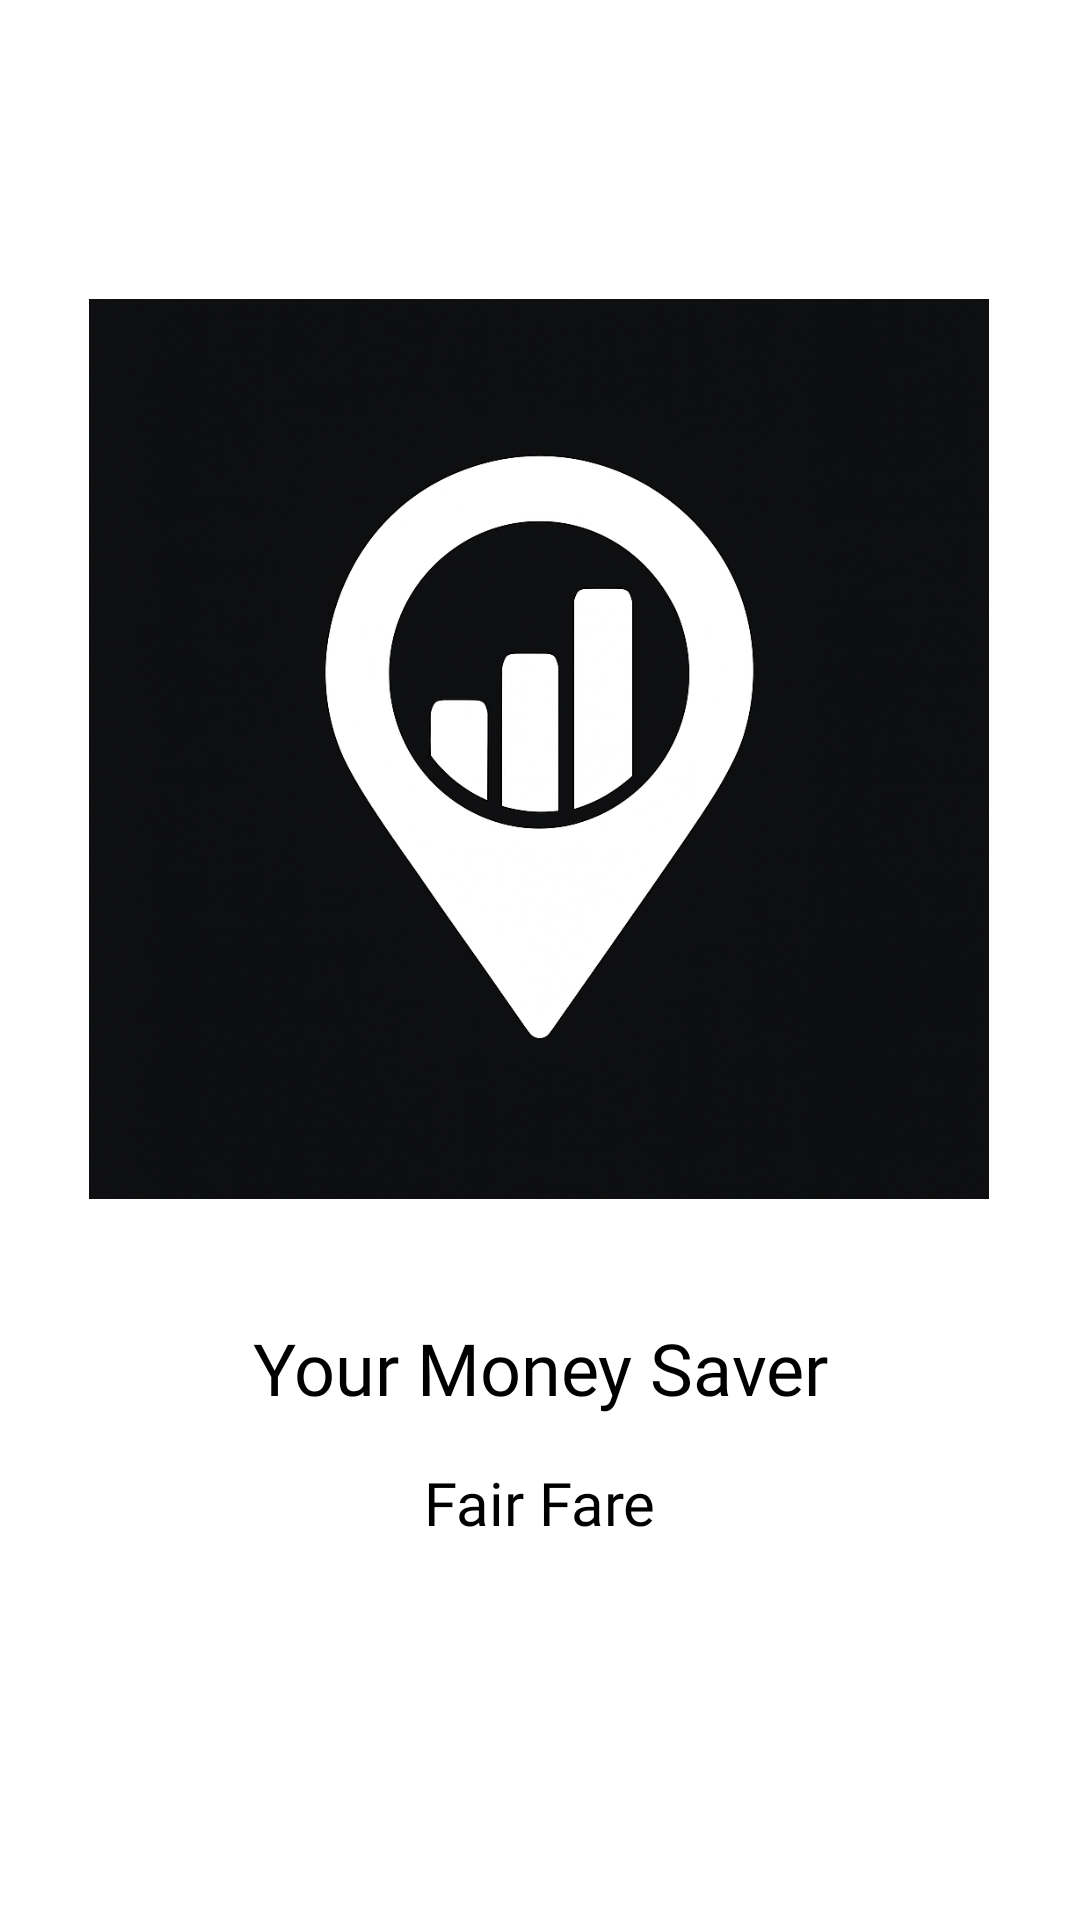

This screen was rendered from an Android layout file. Write that file and the resources it references.
<!-- AndroidManifest.xml: application theme Theme.FairFare -->
<!-- res/layout/activity_splash.xml -->
<?xml version="1.0" encoding="utf-8"?>
<androidx.constraintlayout.widget.ConstraintLayout xmlns:android="http://schemas.android.com/apk/res/android"
    xmlns:app="http://schemas.android.com/apk/res-auto"
    xmlns:tools="http://schemas.android.com/tools"
    android:id="@+id/main"
    android:layout_width="match_parent"
    android:background="@color/white"
    android:layout_height="match_parent"
    tools:context=".SplashActivity">

    <ImageView
        android:id="@+id/imageView4"
        android:layout_width="300dp"
        android:layout_height="300dp"
        android:layout_marginTop="40dp"
        app:layout_constraintBottom_toBottomOf="parent"
        app:layout_constraintEnd_toEndOf="parent"
        app:layout_constraintHorizontal_bias="0.495"
        app:layout_constraintStart_toStartOf="parent"
        app:layout_constraintTop_toTopOf="parent"
        app:layout_constraintVertical_bias="0.199"
        app:srcCompat="@drawable/app_icon" />

    <TextView
        android:id="@+id/textView3"
        android:layout_width="wrap_content"
        android:layout_height="wrap_content"
        android:layout_marginTop="40dp"
        android:fontFamily="@font/poppins_extrabold"
        android:text="Your Money Saver"
        android:textColor="@color/black"
        android:textSize="24sp"
        app:layout_constraintEnd_toEndOf="@+id/imageView4"
        app:layout_constraintHorizontal_bias="0.506"
        app:layout_constraintStart_toStartOf="@+id/imageView4"
        app:layout_constraintTop_toBottomOf="@+id/imageView4" />

    <TextView
        android:id="@+id/textView4"
        android:layout_width="wrap_content"
        android:layout_height="wrap_content"
        android:fontFamily="@font/poppins_semibold"
        android:text="Fair Fare"
        android:textColor="@color/black"
        android:textSize="20sp"
        app:layout_constraintBottom_toBottomOf="parent"
        app:layout_constraintEnd_toEndOf="@+id/textView3"
        app:layout_constraintHorizontal_bias="0.496"
        app:layout_constraintStart_toStartOf="@+id/textView3"
        app:layout_constraintTop_toBottomOf="@+id/textView3"
        app:layout_constraintVertical_bias="0.109" />
</androidx.constraintlayout.widget.ConstraintLayout>
<!-- resources referenced by this layout -->
<resources>
  <color name="black">#FF000000</color>
  <color name="white">#FFFFFFFF</color>
  <!-- drawable app_icon: png bitmap (drawable, 961671 bytes) -->
  <style name="Theme.FairFare" parent="Theme.Material3.DynamicColors.Dark.NoActionBar">
          
          <item name="colorPrimary">@color/purple_500</item>
          <item name="colorPrimaryVariant">@color/purple_700</item>
          <item name="colorOnPrimary">@color/white</item>
          
          <item name="colorSecondary">@color/teal_200</item>
          <item name="colorSecondaryVariant">@color/teal_700</item>
          <item name="colorOnSecondary">@color/black</item>
          
          <item name="android:statusBarColor">?attr/colorPrimaryVariant</item>
          
          <item name="android:windowFullscreen">true</item>
      </style>
  <color name="purple_500">#FF6200EE</color>
  <color name="purple_700">#FF3700B3</color>
  <color name="teal_200">#FF03DAC5</color>
  <color name="teal_700">#FF018786</color>
</resources>
